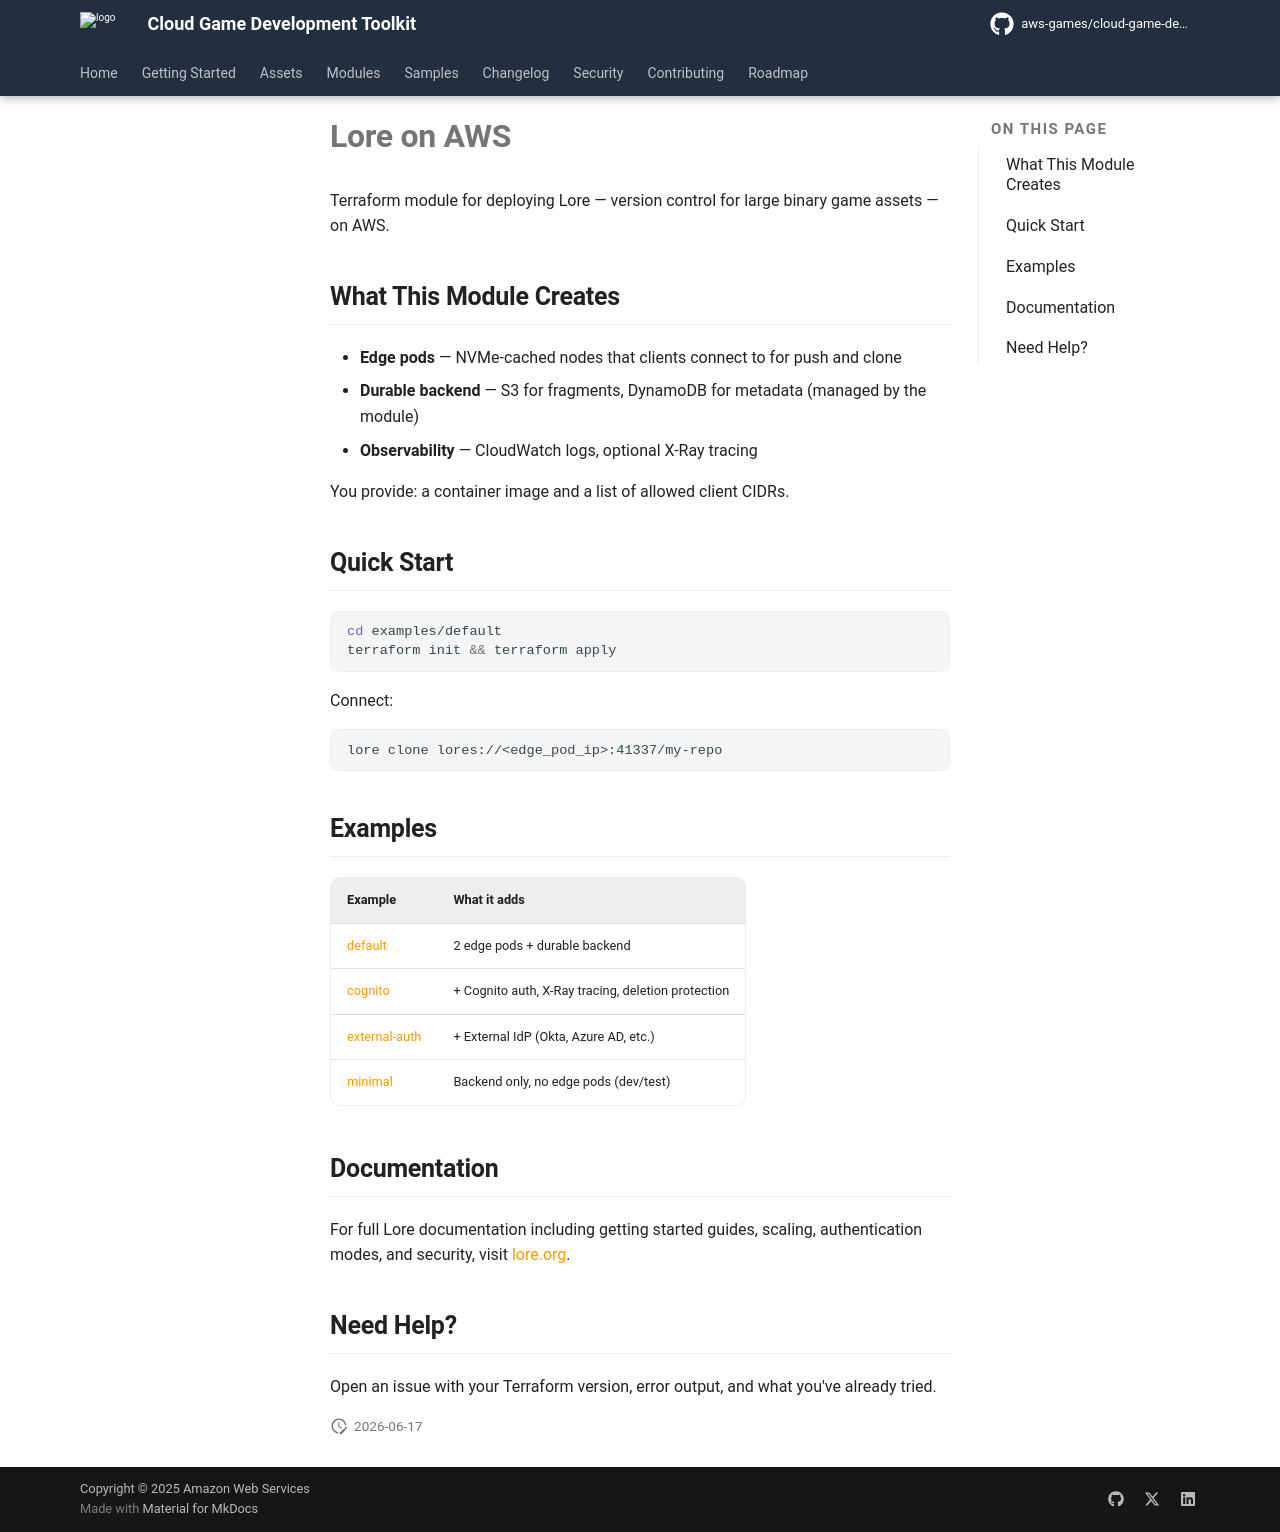

repository: aws-games/cloud-game-development-toolkit · page: v1.1.9/modules/unreal/lore/index.html · generator: mkdocs

# Lore on AWS

Terraform module for deploying Lore — version control for large binary game assets — on AWS.

## What This Module Creates

- **Edge pods** — NVMe-cached nodes that clients connect to for push and clone
- **Durable backend** — S3 for fragments, DynamoDB for metadata (managed by the module)
- **Observability** — CloudWatch logs, optional X-Ray tracing

You provide: a container image and a list of allowed client CIDRs.

## Quick Start

```bash
cd examples/default
terraform init && terraform apply
```

Connect:

```bash
lore clone lores://<edge_pod_ip>:41337/my-repo
```

## Examples

| Example | What it adds |
|---------|--------------|
| [default](examples/default/) | 2 edge pods + durable backend |
| [cognito](examples/cognito/) | + Cognito auth, X-Ray tracing, deletion protection |
| [external-auth](examples/external-auth/) | + External IdP (Okta, Azure AD, etc.) |
| [minimal](examples/minimal/) | Backend only, no edge pods (dev/test) |

## Documentation

For full Lore documentation including getting started guides, scaling, authentication modes, and security, visit [lore.org](https://lore.org).

## Need Help?

Open an issue with your Terraform version, error output, and what you've already tried.
